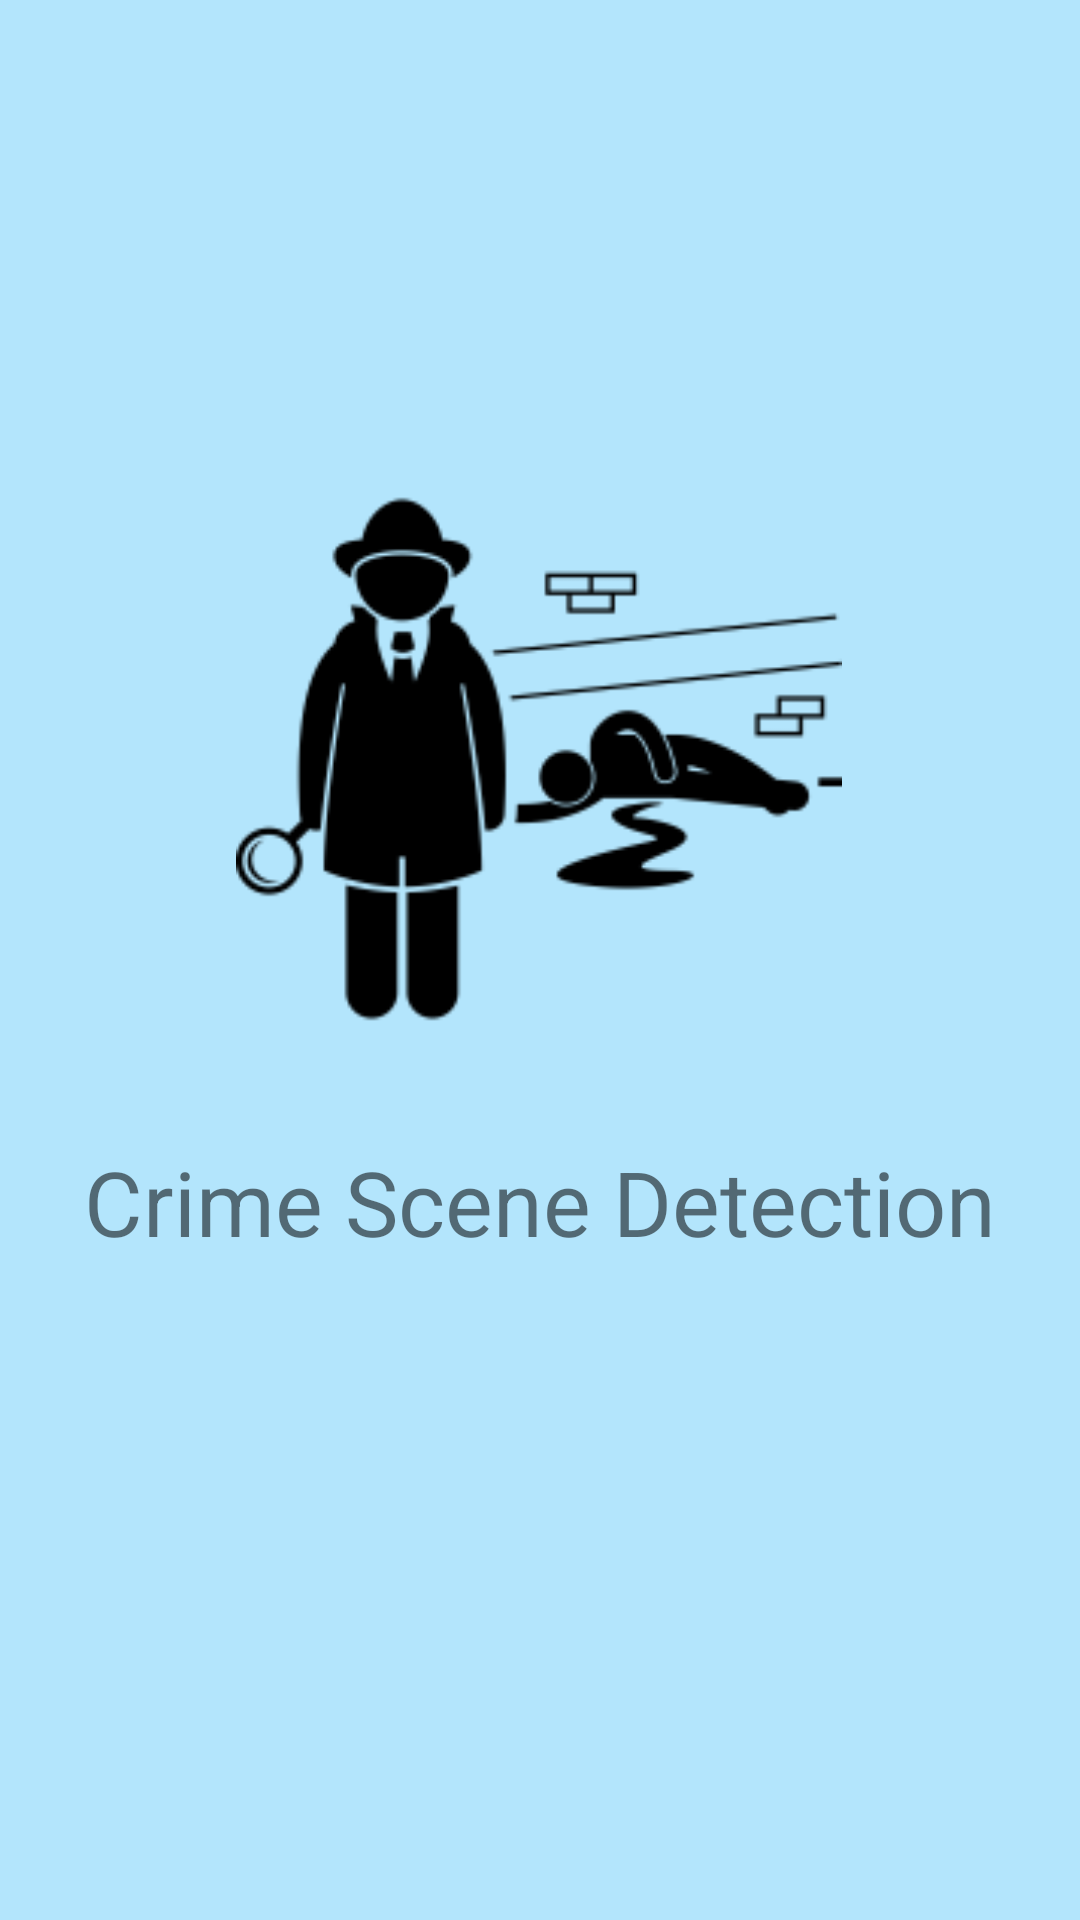

This screen was rendered from an Android layout file. Write that file and the resources it references.
<!-- AndroidManifest.xml: application theme AppTheme -->
<!-- res/layout/content_user_home.xml -->
<?xml version="1.0" encoding="utf-8"?>
<androidx.constraintlayout.widget.ConstraintLayout xmlns:android="http://schemas.android.com/apk/res/android"
    xmlns:app="http://schemas.android.com/apk/res-auto"
    xmlns:tools="http://schemas.android.com/tools"
    android:layout_width="match_parent"
    android:layout_height="match_parent"
    app:layout_behavior="@string/appbar_scrolling_view_behavior"
    tools:context=".UserHome"
    android:background="#B3E5FC"
    tools:showIn="@layout/app_bar_user_home">

    <ImageView
        android:id="@+id/imageView5"
        android:layout_width="274dp"
        android:layout_height="202dp"
        android:layout_marginStart="8dp"
        android:layout_marginLeft="8dp"
        android:layout_marginTop="152dp"
        android:layout_marginEnd="8dp"
        android:layout_marginRight="8dp"
        app:layout_constraintEnd_toEndOf="parent"
        app:layout_constraintHorizontal_bias="0.495"
        app:layout_constraintStart_toStartOf="parent"
        app:layout_constraintTop_toTopOf="parent"
        app:srcCompat="@drawable/ac" />

    <TextView
        android:id="@+id/textView"
        android:layout_width="match_parent"
        android:layout_height="53dp"
        android:layout_marginStart="8dp"
        android:layout_marginLeft="8dp"
        android:layout_marginTop="20dp"
        android:layout_marginEnd="8dp"
        android:layout_marginRight="8dp"
        android:gravity="center"
        android:textSize="30dp"
        android:text="Crime Scene Detection"
        app:layout_constraintEnd_toEndOf="parent"
        app:layout_constraintHorizontal_bias="0.497"
        app:layout_constraintStart_toStartOf="parent"
        app:layout_constraintTop_toBottomOf="@+id/imageView5" />
</androidx.constraintlayout.widget.ConstraintLayout>
<!-- res/layout/app_bar_user_home.xml (included above) -->
<?xml version="1.0" encoding="utf-8"?>
<androidx.coordinatorlayout.widget.CoordinatorLayout xmlns:android="http://schemas.android.com/apk/res/android"
    xmlns:app="http://schemas.android.com/apk/res-auto"
    xmlns:tools="http://schemas.android.com/tools"
    android:layout_width="match_parent"
    android:layout_height="match_parent"
    tools:context=".UserHome">

    <com.google.android.material.appbar.AppBarLayout
        android:layout_width="match_parent"
        android:layout_height="wrap_content"
        android:theme="@style/AppTheme.AppBarOverlay">

        <androidx.appcompat.widget.Toolbar
            android:id="@+id/toolbar"
            android:layout_width="match_parent"
            android:layout_height="?attr/actionBarSize"
            android:background="?attr/colorPrimary"
            app:popupTheme="@style/AppTheme.PopupOverlay" />

    </com.google.android.material.appbar.AppBarLayout>

    <include layout="@layout/content_user_home" />

</androidx.coordinatorlayout.widget.CoordinatorLayout>
<!-- resources referenced by this layout -->
<resources>
  <!-- drawable ac: png bitmap (drawable, 6886 bytes) -->
  <style name="AppTheme.AppBarOverlay" parent="ThemeOverlay.AppCompat.Dark.ActionBar" />
  <style name="AppTheme.PopupOverlay" parent="ThemeOverlay.AppCompat.Light" />
  <style name="AppTheme" parent="Theme.AppCompat.Light.DarkActionBar">
          
          <item name="colorPrimary">@color/colorPrimary</item>
          <item name="colorPrimaryDark">@color/colorPrimaryDark</item>
          <item name="colorAccent">@color/colorAccent</item>
      </style>
  <color name="colorPrimary">#00a5ff</color>
  <color name="colorPrimaryDark">#00a5ff</color>
  <color name="colorAccent">#00a5ff</color>
</resources>
